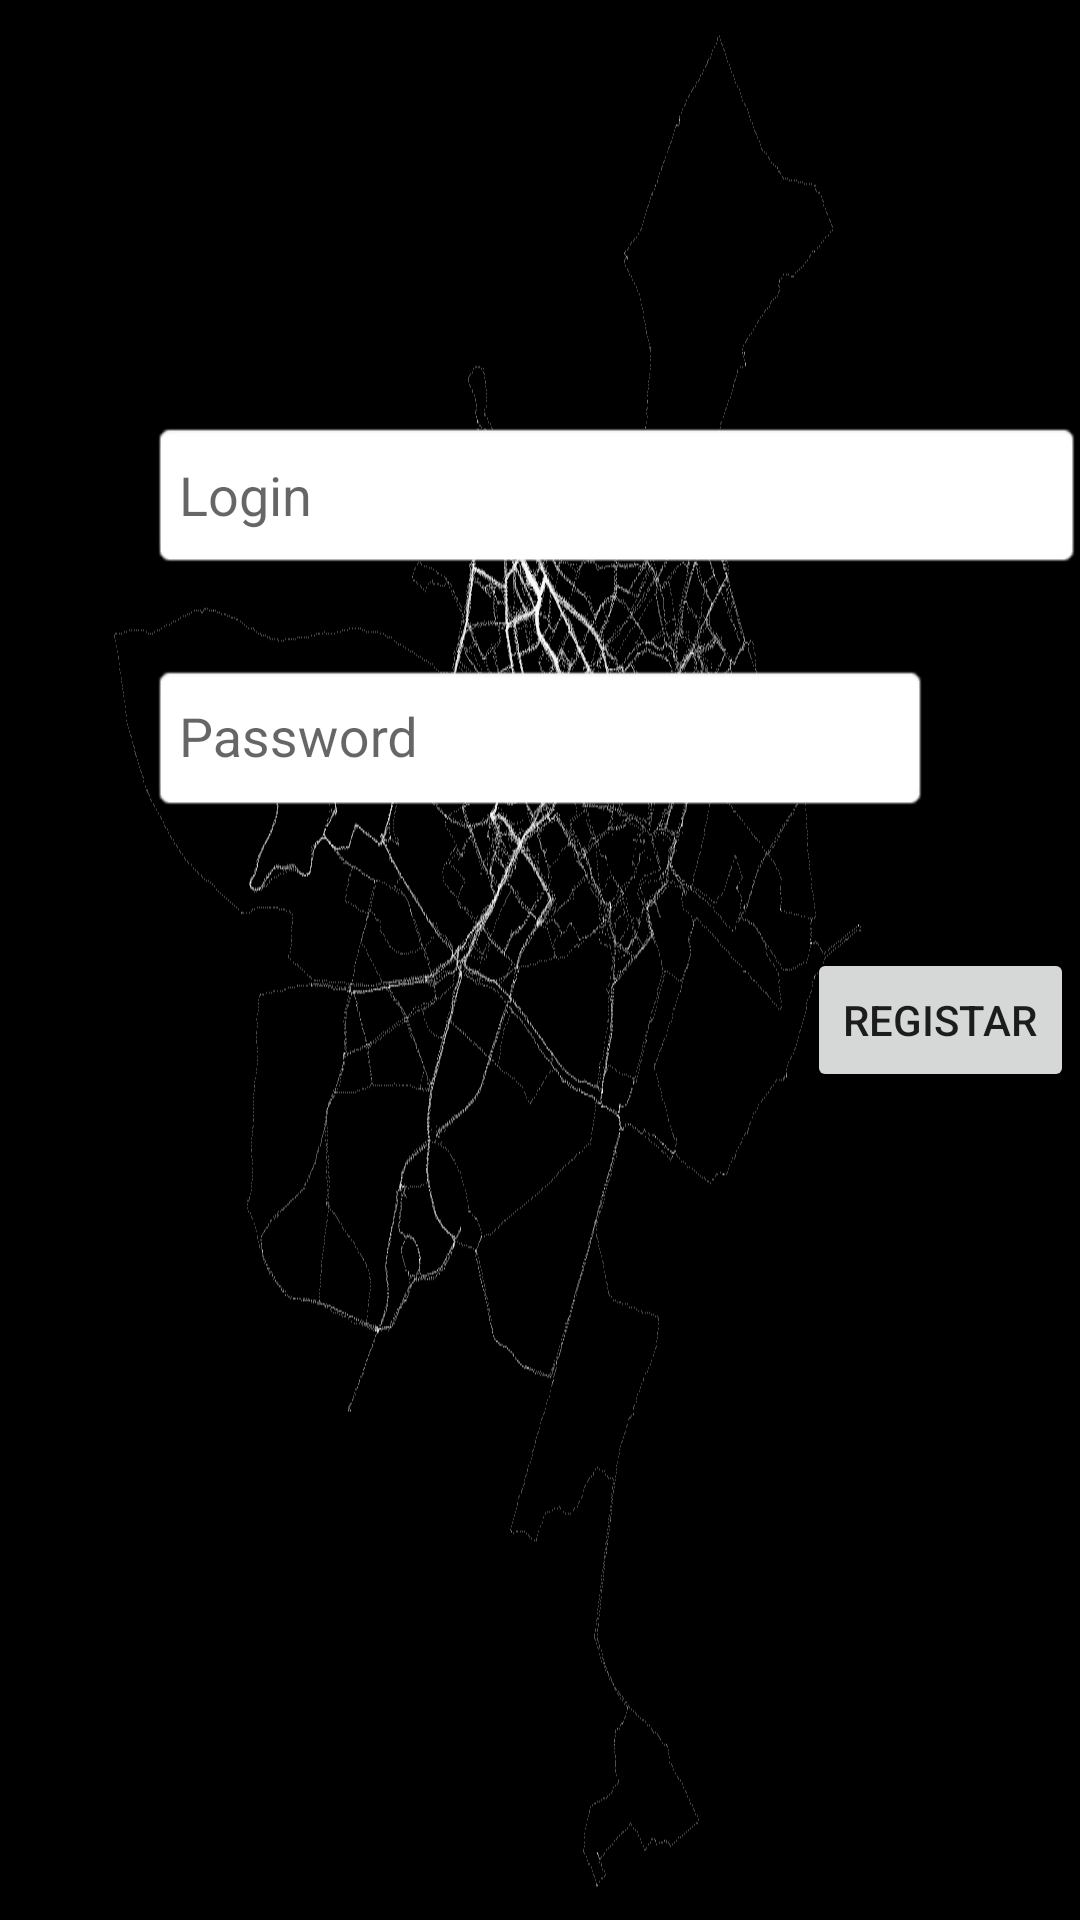

Android layout source for this screen:
<!-- AndroidManifest.xml: activity theme AppTheme -->
<!-- res/layout/activity_main.xml -->
<?xml version="1.0" encoding="utf-8"?>
<androidx.constraintlayout.widget.ConstraintLayout xmlns:android="http://schemas.android.com/apk/res/android"
    xmlns:app="http://schemas.android.com/apk/res-auto"
    xmlns:tools="http://schemas.android.com/tools"
    android:layout_width="match_parent"
    android:layout_height="match_parent"
    tools:context=".MainActivity"
    android:background="@drawable/background"
    >

    <com.google.android.material.textfield.TextInputLayout
        android:id="@+id/textInputLayout2"
        android:layout_width="0dp"
        android:layout_height="wrap_content"
        android:layout_marginStart="50dp"
        android:layout_marginLeft="50dp"
        android:layout_marginTop="200dp"
        android:layout_marginEnd="50dp"
        android:layout_marginRight="50dp"
        android:layout_marginBottom="21dp"
        app:layout_constraintBottom_toTopOf="@+id/textInputLayout"
        app:layout_constraintEnd_toEndOf="parent"
        app:layout_constraintStart_toStartOf="parent"
        app:layout_constraintTop_toTopOf="parent">

    </com.google.android.material.textfield.TextInputLayout>

    <com.google.android.material.textfield.TextInputLayout
        android:id="@+id/textInputLayout"
        android:layout_width="0dp"
        android:layout_height="wrap_content"
        android:layout_marginStart="50dp"
        android:layout_marginLeft="50dp"
        android:layout_marginTop="20dp"
        android:layout_marginEnd="50dp"
        android:layout_marginRight="50dp"
        app:layout_constraintEnd_toEndOf="parent"
        app:layout_constraintStart_toStartOf="parent"
        app:layout_constraintTop_toBottomOf="@+id/Login">

        <com.google.android.material.textfield.TextInputEditText
            android:id="@+id/Password"
            android:layout_width="match_parent"
            android:layout_height="50dp"
            android:background="@android:drawable/editbox_background"
            android:hint="@string/password"
            android:inputType="textPassword" />
    </com.google.android.material.textfield.TextInputLayout>

    <Button
        android:id="@+id/button"
        android:layout_width="127dp"
        android:layout_height="51dp"
        android:layout_marginStart="233dp"
        android:layout_marginLeft="233dp"
        android:layout_marginTop="100dp"
        android:layout_marginEnd="50dp"
        android:layout_marginRight="50dp"
        android:layout_marginBottom="328dp"
        android:onClick="Confirmar"
        android:text="@string/confirmar"
        app:layout_constraintBottom_toBottomOf="parent"
        app:layout_constraintEnd_toEndOf="parent"
        app:layout_constraintStart_toStartOf="parent"
        app:layout_constraintTop_toBottomOf="@+id/textInputLayout" />

    <Button
        android:id="@+id/button2"
        android:layout_width="wrap_content"
        android:layout_height="wrap_content"
        android:layout_marginStart="269dp"
        android:layout_marginLeft="269dp"
        android:layout_marginEnd="50dp"
        android:layout_marginRight="50dp"
        android:onClick="enviarParaRegisto"
        android:text="@string/registar"
        app:layout_constraintEnd_toEndOf="parent"
        app:layout_constraintHorizontal_bias="0.0"
        app:layout_constraintStart_toStartOf="parent"
        app:layout_constraintTop_toBottomOf="@+id/button" />

    <com.google.android.material.textfield.TextInputEditText
        android:id="@+id/Login"
        android:layout_width="311dp"
        android:layout_height="50dp"
        android:layout_marginStart="50dp"
        android:layout_marginLeft="50dp"
        android:layout_marginTop="140dp"
        android:layout_marginEnd="50dp"
        android:layout_marginRight="50dp"
        android:background="@android:drawable/editbox_background_normal"
        android:hint="@string/login"
        app:layout_constraintEnd_toEndOf="parent"
        app:layout_constraintHorizontal_bias="0.0"
        app:layout_constraintStart_toStartOf="parent"
        app:layout_constraintTop_toTopOf="parent" />

</androidx.constraintlayout.widget.ConstraintLayout>
<!-- resources referenced by this layout -->
<resources>
  <!-- drawable background: png bitmap (drawable, 20451 bytes) -->
  <string name="confirmar">Confirmar</string>
  <string name="login">Login</string>
  <string name="password">Password</string>
  <string name="registar">Registar</string>
  <style name="AppTheme" parent="Theme.AppCompat.Light.DarkActionBar">
          
  
          <item name="colorPrimaryDark">@color/colorPrimaryDark</item>
  
  
      </style>
  <!-- not gathered from this repository: default colours our renderer supplied (Android Studio template values) -->
  <color name="colorPrimaryDark">#FF3700B3</color>
</resources>
